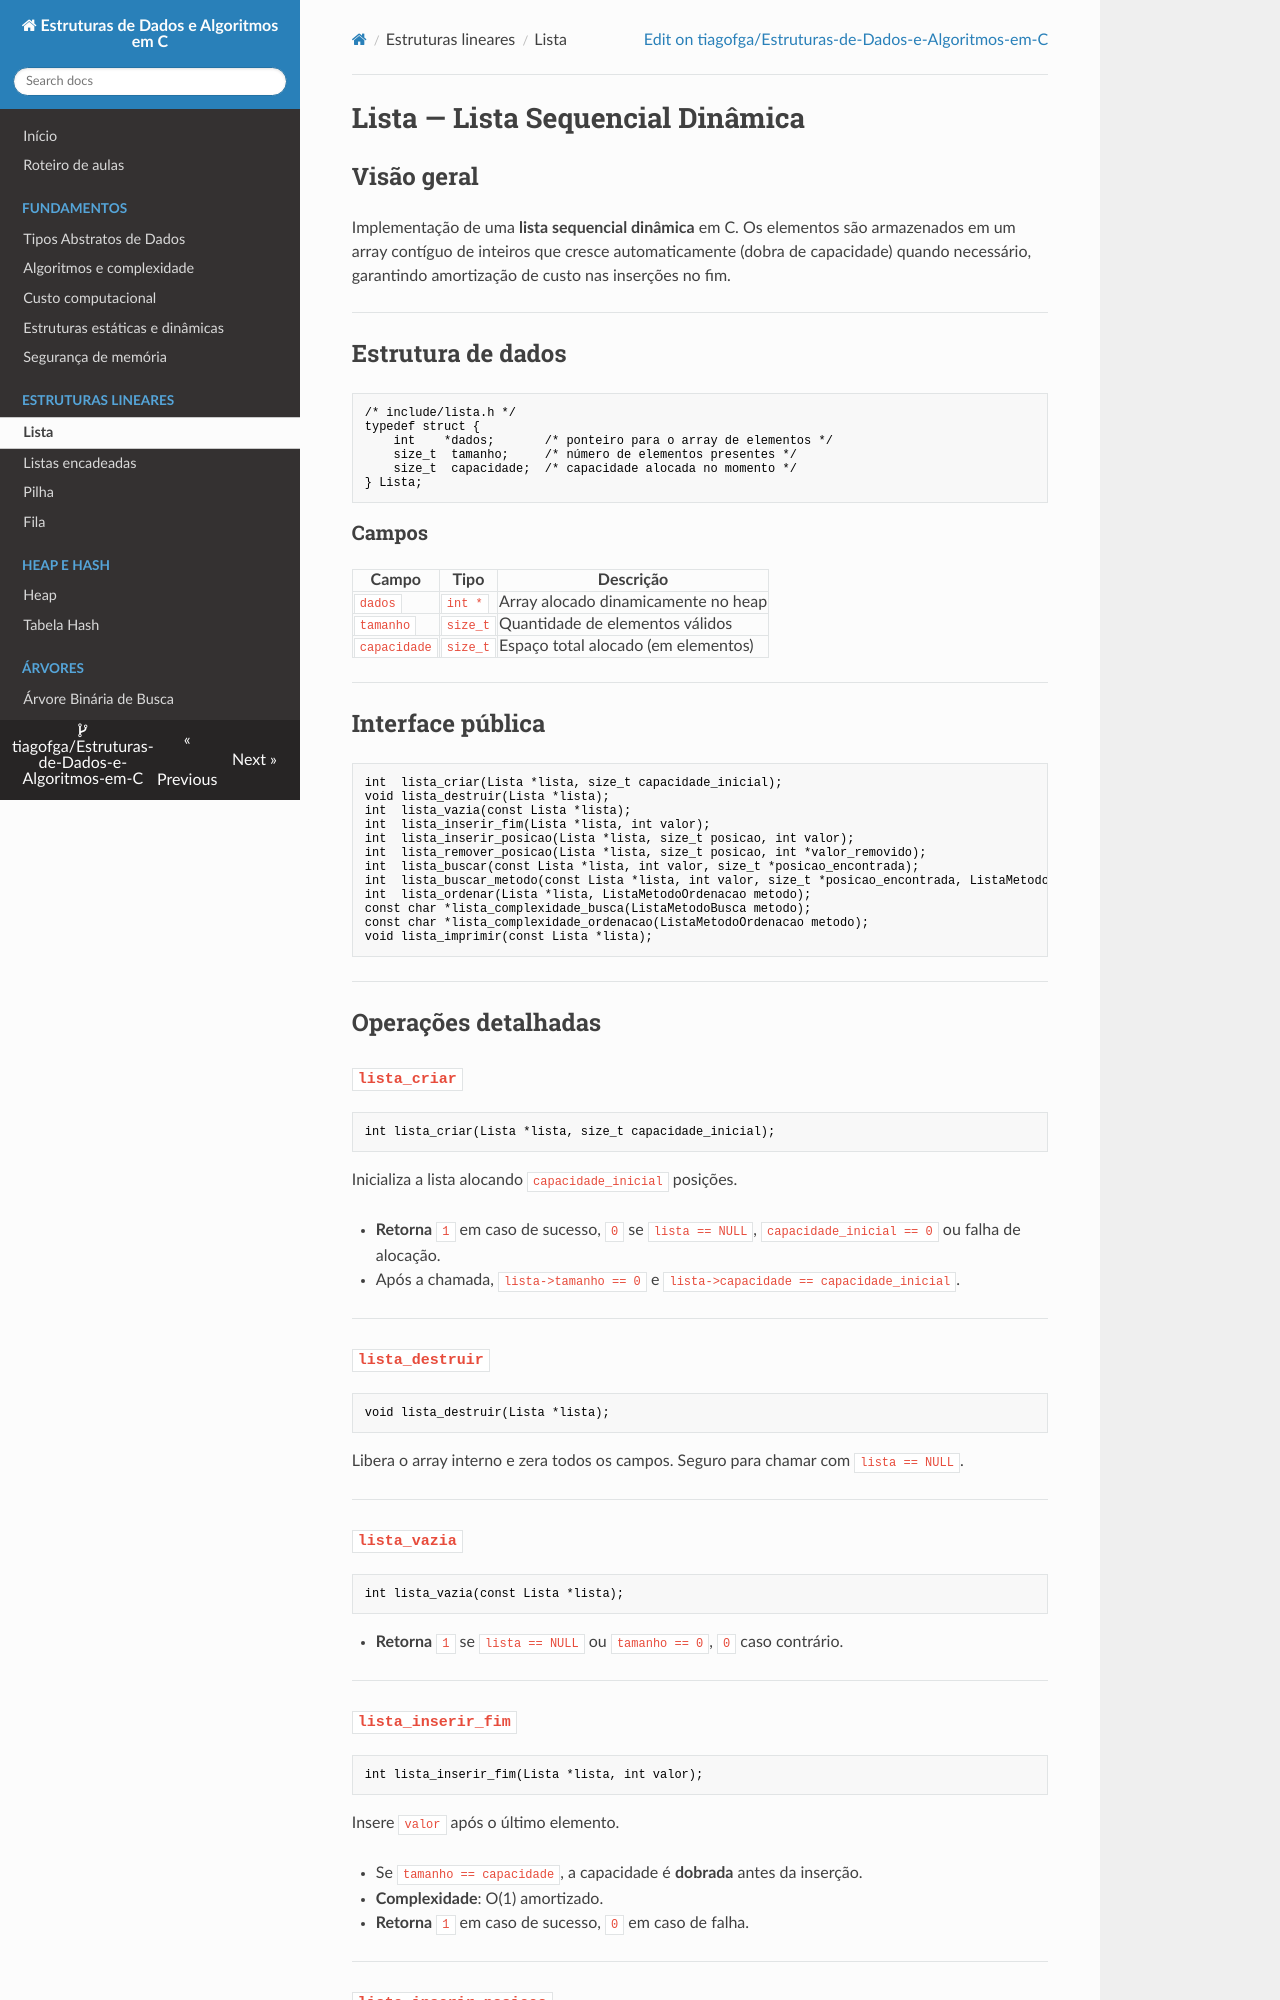

repository: tiagofga/Estruturas-de-Dados-e-Algoritmos-em-C · page: Lista/index.html · generator: mkdocs

# Lista — Lista Sequencial Dinâmica

## Visão geral

Implementação de uma **lista sequencial dinâmica** em C. Os elementos são armazenados
em um array contíguo de inteiros que cresce automaticamente (dobra de capacidade)
quando necessário, garantindo amortização de custo nas inserções no fim.

---

## Estrutura de dados

```c
/* include/lista.h */
typedef struct {
    int    *dados;       /* ponteiro para o array de elementos */
    size_t  tamanho;     /* número de elementos presentes */
    size_t  capacidade;  /* capacidade alocada no momento */
} Lista;
```

### Campos

| Campo | Tipo | Descrição |
|-------|------|-----------|
| `dados` | `int *` | Array alocado dinamicamente no heap |
| `tamanho` | `size_t` | Quantidade de elementos válidos |
| `capacidade` | `size_t` | Espaço total alocado (em elementos) |

---

## Interface pública

```c
int  lista_criar(Lista *lista, size_t capacidade_inicial);
void lista_destruir(Lista *lista);
int  lista_vazia(const Lista *lista);
int  lista_inserir_fim(Lista *lista, int valor);
int  lista_inserir_posicao(Lista *lista, size_t posicao, int valor);
int  lista_remover_posicao(Lista *lista, size_t posicao, int *valor_removido);
int  lista_buscar(const Lista *lista, int valor, size_t *posicao_encontrada);
int  lista_buscar_metodo(const Lista *lista, int valor, size_t *posicao_encontrada, ListaMetodoBusca metodo);
int  lista_ordenar(Lista *lista, ListaMetodoOrdenacao metodo);
const char *lista_complexidade_busca(ListaMetodoBusca metodo);
const char *lista_complexidade_ordenacao(ListaMetodoOrdenacao metodo);
void lista_imprimir(const Lista *lista);
```

---

## Operações detalhadas

### `lista_criar`

```c
int lista_criar(Lista *lista, size_t capacidade_inicial);
```

Inicializa a lista alocando `capacidade_inicial` posições.

- **Retorna** `1` em caso de sucesso, `0` se `lista == NULL`, `capacidade_inicial == 0`
  ou falha de alocação.
- Após a chamada, `lista->tamanho == 0` e `lista->capacidade == capacidade_inicial`.

---

### `lista_destruir`

```c
void lista_destruir(Lista *lista);
```

Libera o array interno e zera todos os campos. Seguro para chamar com `lista == NULL`.

---

### `lista_vazia`

```c
int lista_vazia(const Lista *lista);
```

- **Retorna** `1` se `lista == NULL` ou `tamanho == 0`, `0` caso contrário.

---
